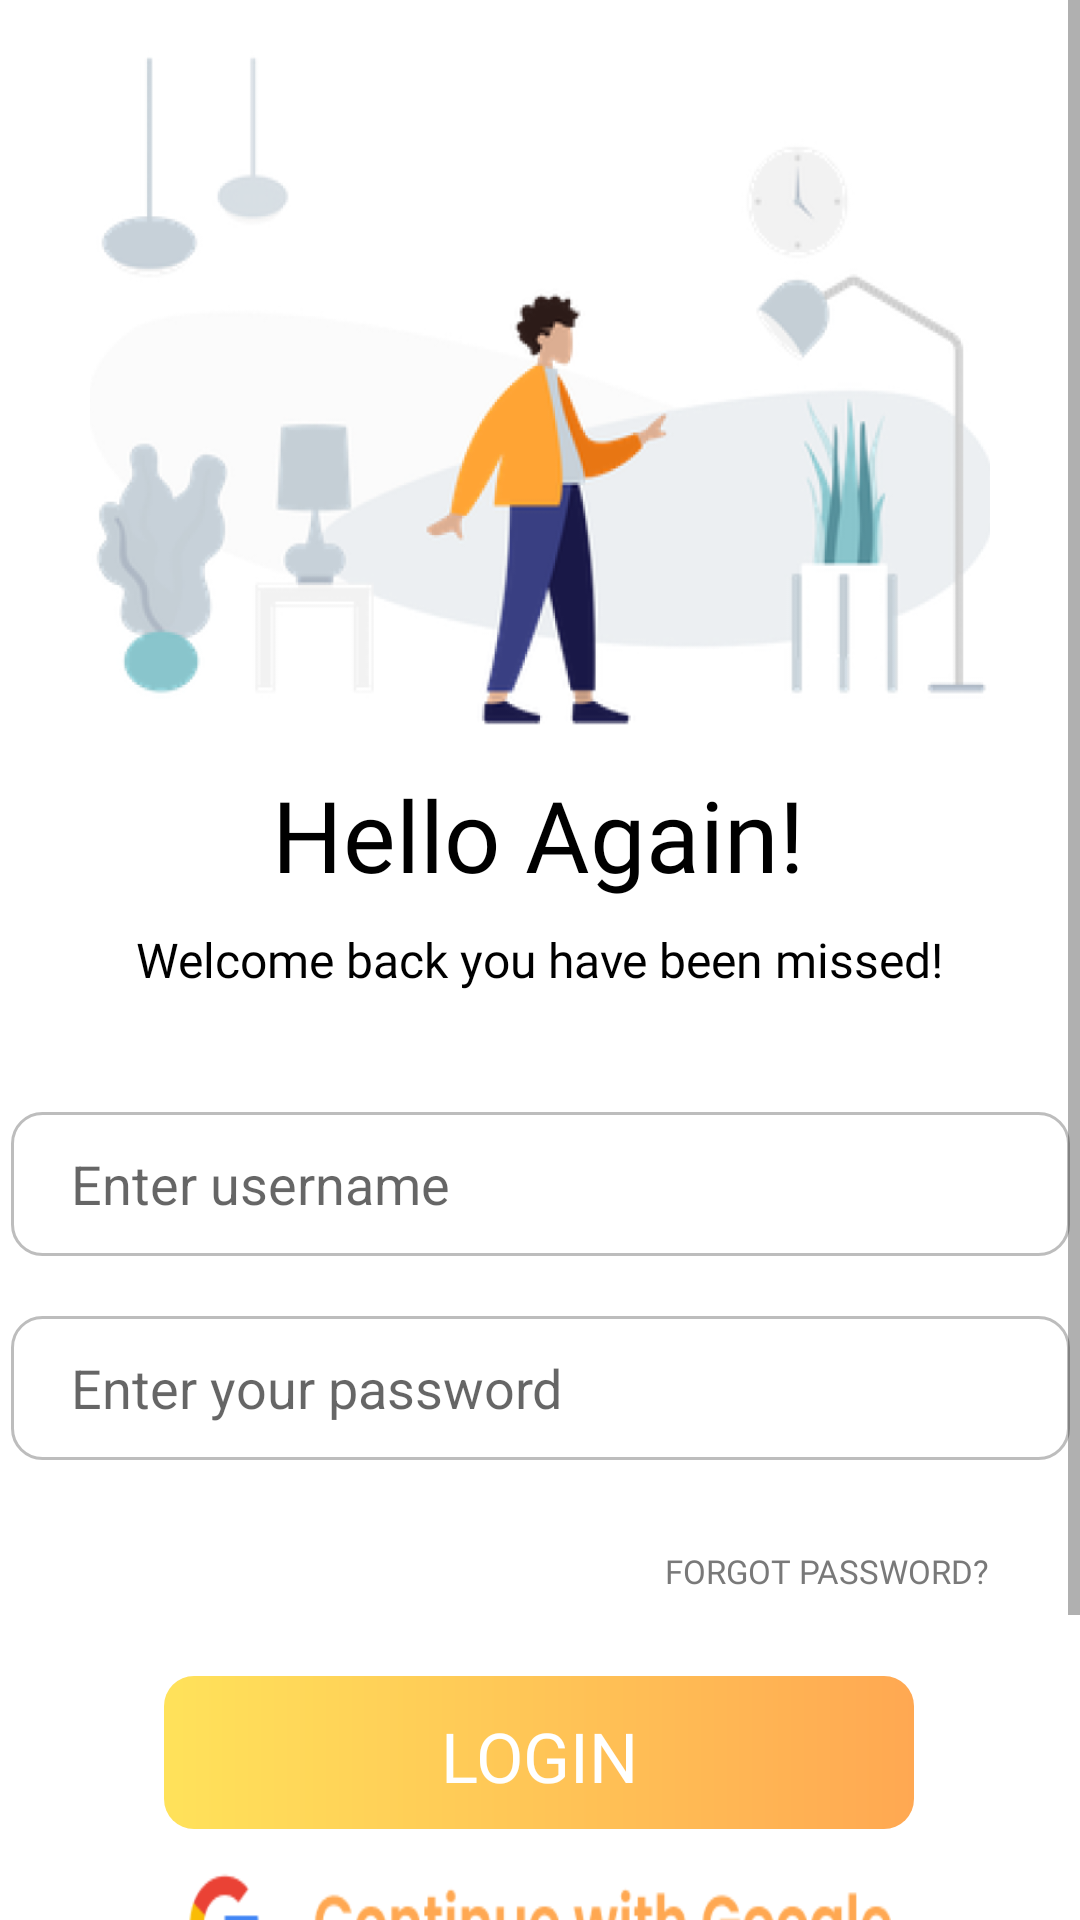

Layout XML and referenced resources for this Android screen:
<!-- AndroidManifest.xml: application theme Theme.Menu -->
<!-- res/layout/activity_login_screen.xml -->
<?xml version="1.0" encoding="utf-8"?>
<ScrollView xmlns:android="http://schemas.android.com/apk/res/android"
    xmlns:app="http://schemas.android.com/apk/res-auto"
    xmlns:tools="http://schemas.android.com/tools"
    android:layout_width="match_parent"
    android:layout_height="match_parent"
    tools:context=".login_screen">

    <androidx.constraintlayout.widget.ConstraintLayout
        android:layout_width="match_parent"
        android:layout_height="wrap_content">

        <ImageView
            android:id="@+id/login_scree"
            android:layout_width="300dp"
            android:layout_height="256dp"
            android:background="@drawable/ils_1"
            android:orientation="vertical"
            app:layout_constraintEnd_toEndOf="parent"
            app:layout_constraintStart_toStartOf="parent"
            app:layout_constraintTop_toTopOf="parent" />

        <TextView
            android:id="@+id/textView5"
            android:layout_width="wrap_content"
            android:layout_height="wrap_content"
            android:layout_marginTop="0dp"
            android:fontFamily="@font/poppins_bold"
            android:text="Hello Again!"
            android:textColor="@color/black"
            android:textSize="33sp"
            app:layout_constraintEnd_toEndOf="parent"
            app:layout_constraintHorizontal_bias="0.498"
            app:layout_constraintStart_toStartOf="parent"
            app:layout_constraintTop_toBottomOf="@+id/login_scree" />

        <TextView
            android:id="@+id/textView10"
            android:layout_width="wrap_content"
            android:layout_height="wrap_content"
            android:layout_marginStart="64dp"
            android:layout_marginTop="9dp"
            android:layout_marginEnd="64dp"
            android:fontFamily="@font/poppins_medium"
            android:text="Welcome back you have been missed!"
            android:textColor="@color/black"
            android:textSize="16sp"
            app:layout_constraintEnd_toEndOf="parent"
            app:layout_constraintStart_toStartOf="parent"
            app:layout_constraintTop_toBottomOf="@+id/textView5" />

        <EditText
            android:id="@+id/editTextTextPersonName"
            android:layout_width="353dp"
            android:layout_height="48dp"
            android:layout_marginTop="40dp"
            android:background="@drawable/round_border"
            android:ems="10"
            android:hint="Enter username"
            android:inputType="textPersonName"
            android:paddingLeft="20dp"
            app:layout_constraintEnd_toEndOf="parent"
            app:layout_constraintStart_toStartOf="parent"
            app:layout_constraintTop_toBottomOf="@+id/textView10" />

        <EditText
            android:id="@+id/editTextTextPassword"
            android:layout_width="353dp"
            android:layout_height="48dp"
            android:layout_marginTop="20dp"
            android:background="@drawable/round_border"
            android:ems="10"
            android:hint="Enter your password"
            android:inputType="textPassword"
            android:paddingLeft="20dp"
            app:layout_constraintEnd_toEndOf="parent"
            app:layout_constraintStart_toStartOf="parent"
            app:layout_constraintTop_toBottomOf="@+id/editTextTextPersonName" />

        <Button
            android:id="@+id/forgetpass"
            android:layout_width="wrap_content"
            android:layout_height="wrap_content"
            android:layout_marginTop="13dp"
            android:layout_marginEnd="28dp"
            android:background="#00000000"
            android:fontFamily="@font/poppins_bold"
            android:onClick="forgetpass"
            android:padding="2dp"
            android:text="Forgot password?"
            android:textSize="11sp"
            android:textColor="#797979"
            app:layout_constraintEnd_toEndOf="parent"
            app:layout_constraintTop_toBottomOf="@+id/editTextTextPassword"
            tools:ignore="OnClick" />

        <ImageView
            android:id="@+id/button4"
            android:layout_width="250dp"
            android:layout_height="51dp"
            android:layout_marginTop="72dp"
            android:background="@drawable/gradientbtn"
            android:fontFamily="@font/poppins_bold"

            android:textAllCaps="false"
            android:textColor="#FFFFFF"
            app:circularflow_radiusInDP="5dp"
            app:layout_constraintEnd_toEndOf="parent"
            app:layout_constraintHorizontal_bias="0.496"
            app:layout_constraintStart_toStartOf="parent"
            app:layout_constraintTop_toBottomOf="@+id/editTextTextPassword" />

        <ImageView
            android:id="@+id/button5"
            android:layout_width="235dp"
            android:layout_height="40dp"
            android:layout_marginTop="12dp"
            android:background="@drawable/continue_with_google"
            android:padding="23dp"
            app:layout_constraintEnd_toEndOf="parent"
            app:layout_constraintHorizontal_bias="0.496"
            app:layout_constraintStart_toStartOf="parent"
            app:layout_constraintTop_toBottomOf="@+id/button4" />

        <TextView
            android:id="@+id/textView11"
            android:layout_width="match_parent"
            android:layout_height="wrap_content"
            android:layout_marginTop="8dp"
            app:layout_constraintEnd_toEndOf="parent"
            app:layout_constraintStart_toStartOf="parent"
            app:layout_constraintTop_toBottomOf="@+id/button5" />

        <TextView
            android:id="@+id/textView12"
            android:layout_width="wrap_content"
            android:layout_height="wrap_content"
            android:layout_marginStart="96dp"
            android:layout_marginTop="35dp"
            android:fontFamily="@font/poppins_bold"
            android:gravity="center"
            android:text="Not a member?"
            app:layout_constraintStart_toStartOf="parent"
            app:layout_constraintTop_toBottomOf="@+id/textView11" />

        <Button
            android:id="@+id/signupnow"
            android:layout_width="wrap_content"
            android:layout_height="wrap_content"
            android:layout_marginTop="51dp"
            android:background="#00000000"
            android:fontFamily="@font/poppins_bold"
            android:text="Signup now"
            android:textColor="#FFA852"
            app:layout_constraintEnd_toEndOf="parent"
            app:layout_constraintHorizontal_bias="0.13"
            app:layout_constraintStart_toEndOf="@+id/textView12"
            app:layout_constraintTop_toBottomOf="@+id/button5" />

        <TextView
            android:id="@+id/login_text"
            android:layout_width="wrap_content"
            android:layout_height="wrap_content"
            android:layout_marginStart="15dp"
            android:layout_marginTop="7dp"
            android:layout_marginEnd="15dp"
            android:layout_marginBottom="5dp"
            android:fontFamily="@font/poppins_bold"
            android:padding="2dp"
            android:text="LOGIN"
            android:textColor="@color/white"
            android:textSize="23sp"
            app:layout_constraintBottom_toBottomOf="@+id/button4"
            app:layout_constraintEnd_toEndOf="@+id/button4"
            app:layout_constraintStart_toStartOf="@+id/button4"
            app:layout_constraintTop_toTopOf="@+id/button4" />

    </androidx.constraintlayout.widget.ConstraintLayout>

</ScrollView>
<!-- resources referenced by this layout -->
<resources>
  <!-- drawable continue_with_google: png bitmap (drawable-xhdpi, 5150 bytes) -->
  <!-- drawable gradientbtn (drawable-anydpi) -->
  <?xml version="1.0" encoding="utf-8"?>
  <shape xmlns:android="http://schemas.android.com/apk/res/android">
      <gradient android:startColor="#FFE25A" android:endColor="#FFA852" android:type="linear"/>
      <corners android:radius="10dp"/>
  
  </shape>
  <!-- drawable ils_1: png bitmap (drawable, 7932 bytes) -->
  <!-- drawable round_border (drawable-anydpi) -->
  <?xml version="1.0" encoding="utf-8"?>
  <shape android:shape="rectangle" xmlns:android="http://schemas.android.com/apk/res/android">
      <stroke android:color="#BDBDBD"
          android:width="1dp"/>
      <corners android:radius="10dp"/>
  </shape>
  <style name="Theme.Menu" parent="Theme.MaterialComponents.DayNight.NoActionBar">
          
          <item name="colorPrimary">@color/purple_500</item>
          <item name="colorPrimaryVariant">@color/purple_700</item>
          <item name="colorOnPrimary">@color/white</item>
          
          <item name="colorSecondary">@color/teal_200</item>
          <item name="colorSecondaryVariant">@color/teal_700</item>
          <item name="colorOnSecondary">@color/black</item>
          
          <item name="android:statusBarColor" tools:targetApi="l">?attr/colorPrimaryVariant</item>
          
      </style>
  <!-- not gathered from this repository: default colours our renderer supplied (Android Studio template values) -->
  <color name="purple_500">#FF6200EE</color>
  <color name="purple_700">#FF3700B3</color>
  <color name="teal_200">#FF03DAC5</color>
  <color name="teal_700">#FF018786</color>
  <color name="black">#FF000000</color>
  <color name="white">#FFFFFFFF</color>
</resources>
